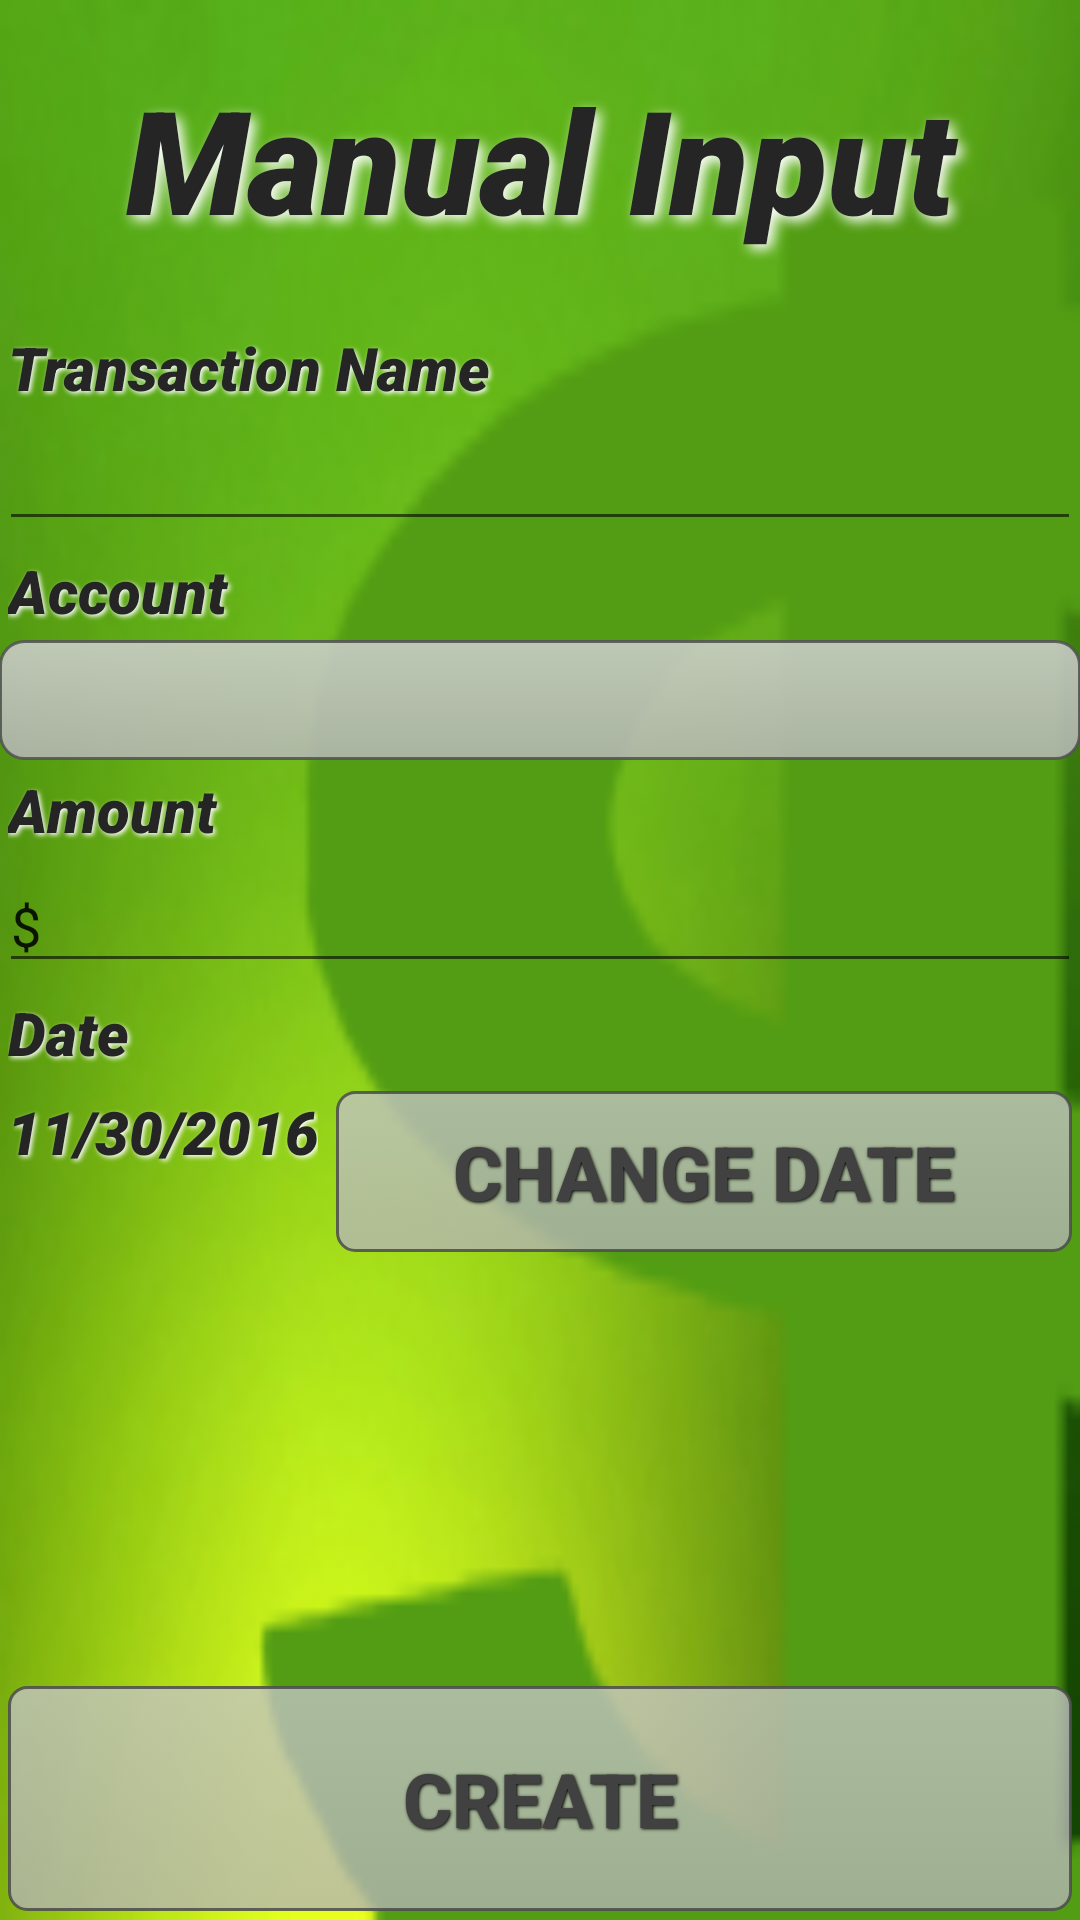

Write the Android layout XML for this screen, with the resource values it uses.
<!-- AndroidManifest.xml: application theme Theme.AppCompat.Light.NoActionBar -->
<!-- res/layout/activity_manual_input.xml -->
<?xml version="1.0" encoding="utf-8"?>
<RelativeLayout xmlns:android="http://schemas.android.com/apk/res/android"
    xmlns:tools="http://schemas.android.com/tools"
    android:layout_width="match_parent"
    android:layout_height="match_parent"
    android:paddingBottom="@dimen/activity_vertical_margin"
    android:paddingLeft="@dimen/activity_horizontal_margin"
    android:paddingRight="@dimen/activity_horizontal_margin"
    android:paddingTop="@dimen/activity_vertical_margin"
    tools:context="com.example.raide_000.transactionkeeper.ManualInput"
    android:background="@mipmap/background">


    <TextView
        android:layout_width="fill_parent"
        android:layout_height="100dp"
        android:text="Manual Input"
        android:textSize="48sp"
        android:id="@+id/title"
        android:layout_row="0"
        android:layout_column="0"
        style="@style/title" />



    <TextView
        android:layout_width="fill_parent"
        android:layout_height="wrap_content"
        android:text="Transaction Name"
        android:id="@+id/name"
        android:layout_below="@+id/title"
        style="@style/mInputText" />
    <EditText
        android:layout_width="fill_parent"
        android:layout_height="wrap_content"
        android:id="@+id/nametext"
        android:layout_below="@+id/name"
        android:singleLine="true"
        android:inputType="textCapSentences"/>




    <TextView
        android:layout_width="fill_parent"
        android:layout_height="wrap_content"
        android:text="Account"
        android:id="@+id/account"
        android:layout_below="@+id/nametext"
        style="@style/mInputText" />
    <Spinner
        android:layout_width="fill_parent"
        android:layout_height="40dp"
        android:id="@+id/accounttext"
        android:layout_below="@+id/account"
        android:background="@drawable/spinner_style"
        android:spinnerMode="dropdown"/>




    <TextView
        android:layout_width="fill_parent"
        android:layout_height="wrap_content"
        android:text="Amount"
        android:id="@+id/amount"
        android:layout_below="@+id/accounttext"
        style="@style/mInputText" />
    <EditText
        android:layout_width="fill_parent"
        android:layout_height="wrap_content"
        android:id="@+id/amounttext"
        android:text="$"
        android:inputType="numberDecimal"
        android:layout_below="@+id/amount"
        android:maxLines="1" />



    <TextView
        android:layout_width="fill_parent"
        android:layout_height="wrap_content"
        android:text="Date"
        android:id="@+id/date"
        android:layout_below="@+id/amounttext"
        style="@style/mInputText" />
    <TextView
        android:layout_width="wrap_content"
        android:layout_height="wrap_content"
        android:id="@+id/datetext"
        android:layout_below="@+id/date"
        style="@style/mInputText"
        android:padding="@dimen/activity_vertical_margin"
        android:text="11/30/2016"/>
    <Button
        android:layout_width="fill_parent"
        android:layout_height="wrap_content"
        android:id="@+id/changeDateButton"
        android:text="Change Date"
        android:layout_below="@+id/date"
        android:layout_toEndOf="@+id/datetext"
        android:layout_gravity="right"
        android:padding="@dimen/activity_vertical_margin"
        style="@style/quick_button_text"
        android:background="@drawable/create_button"/>





    <Button
        android:layout_width="fill_parent"
        android:layout_height="75dp"
        android:text="Create"
        android:id="@+id/createbutton"
        android:layout_alignParentBottom="true"
        style="@style/quick_button_text"
        android:background="@drawable/create_button" />


</RelativeLayout>
<!-- resources referenced by this layout -->
<resources>
  <!-- drawable spinner_style (drawable) -->
  <?xml version="1.0" encoding="utf-8"?>
  <selector xmlns:android="http://schemas.android.com/apk/res/android">
      <item android:state_pressed="true" >
          <shape>
              <gradient
                  android:startColor="#b4b4b4"
                  android:endColor="#949494"
                  android:angle="270" />
              <stroke
                  android:width="1dp"
                  android:color="#535353" />
              <corners
                  android:radius="6dp" />
              <padding
                  android:left="6dp"
                  android:top="6dp"
                  android:right="6dp"
                  android:bottom="6dp" />
          </shape>
      </item>
      <item>
          <shape>
              <corners android:radius="8dp" />
              <padding
                  android:left="6dp"
                  android:top="6dp"
                  android:right="6dp"
                  android:bottom="6dp"/>
              <gradient
                  android:startColor="#dccfcfcf"
                  android:endColor="#dcb7b7b7"
                  android:angle="270" />
              <stroke
                  android:width="1dp"
                  android:color="#dc535353" />
          </shape>
      </item>
  </selector>
  <style name="mInputText">
          <item name="android:layout_width">fill_parent</item>
          <item name="android:layout_gravity">left</item>
          <item name="android:fontFamily">sans-serif-black</item>
          <item name="android:textStyle">italic</item>
          <item name="android:textColor">#252525</item>
          <item name="android:gravity">left</item>
          <item name="android:layout_margin">3dp</item>
          <item name="android:textSize">20dp</item>
          <item name="android:shadowColor">#ffffff</item>
          <item name="android:shadowDx">2</item>
          <item name="android:shadowDy">2</item>
          <item name="android:shadowRadius">4</item>
      </style>
  <style name="quick_button_text">
          <item name="android:layout_width">fill_parent</item>
          <item name="android:layout_height">wrap_content</item>
          <item name="android:textColor">#414141</item>
          <item name="android:gravity">center</item>
          <item name="android:layout_margin">3dp</item>
          <item name="android:textSize">25dp</item>
          <item name="android:textStyle">bold</item>
          <item name="android:shadowColor">#000000</item>
          <item name="android:shadowDx">1</item>
          <item name="android:shadowDy">1</item>
          <item name="android:shadowRadius">2</item>
      </style>
  <style name="title">
          <item name="android:layout_width">fill_parent</item>
          <item name="android:layout_gravity">center_horizontal</item>
          <item name="android:fontFamily">sans-serif-black</item>
          <item name="android:textStyle">italic</item>
          <item name="android:textColor">#252525</item>
          <item name="android:gravity">center</item>
          <item name="android:layout_margin">3dp</item>
          <item name="android:textSize">60dp</item>
          <item name="android:shadowColor">#ffffff</item>
          <item name="android:shadowDx">5</item>
          <item name="android:shadowDy">5</item>
          <item name="android:shadowRadius">10</item>
      </style>
</resources>
